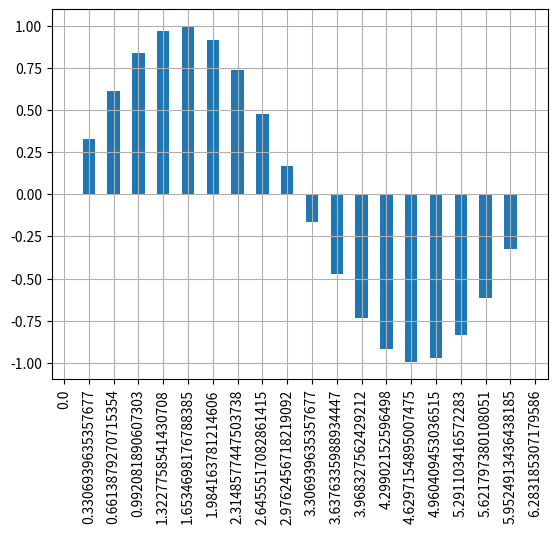

Generate this figure with matplotlib:
#!/usr/bin/env python3
# vim: set fileencoding=utf-8

import numpy as np
import pandas
import matplotlib.pyplot as plt

# hodnoty na x-ové ose
r = np.linspace(0, 2 * np.pi, 20)

# konstrukce datové struktury Series
s = pandas.Series(data=np.sin(r), index=r)

# tisk obsahu Series
print(s)

# vytvoření grafu
s.plot.bar(grid=True)

# uložení grafu
plt.savefig("series_plot_03.png")

# vykreslení grafu
plt.show()
